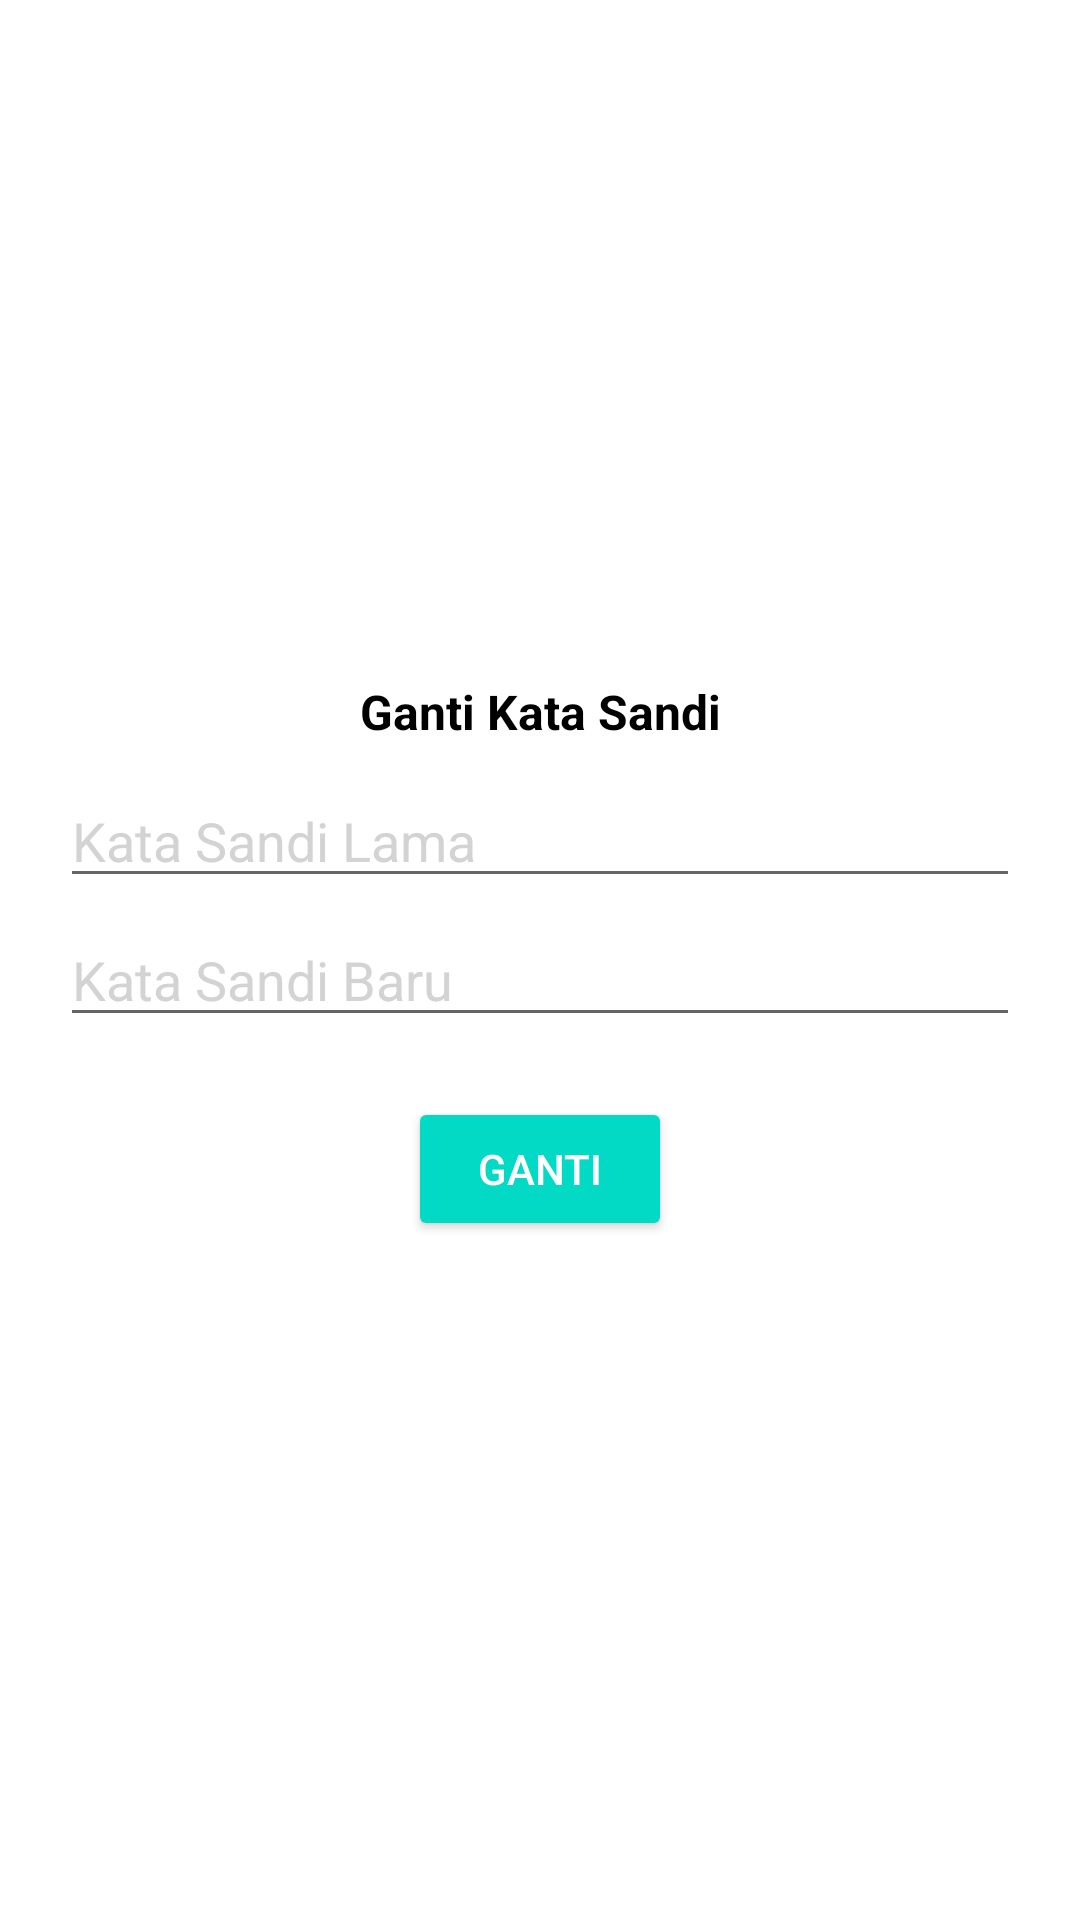

Reconstruct the res/layout file that produces this screen, plus the resources it refers to.
<!-- AndroidManifest.xml: application theme Theme.PEMSA -->
<!-- res/layout/activity_change_password_user.xml -->
<?xml version="1.0" encoding="utf-8"?>
<androidx.constraintlayout.widget.ConstraintLayout xmlns:android="http://schemas.android.com/apk/res/android"
    xmlns:app="http://schemas.android.com/apk/res-auto"
    xmlns:tools="http://schemas.android.com/tools"
    android:layout_width="match_parent"
    android:layout_height="match_parent"
    android:background="@color/white"
    tools:context=".ChangePasswordUserActivity">

    <LinearLayout
        android:layout_width="match_parent"
        android:layout_height="wrap_content"
        android:padding="20dp"
        android:orientation="vertical"
        app:layout_constraintTop_toTopOf="parent"
        app:layout_constraintBottom_toBottomOf="parent">

        <TextView
            android:layout_width="match_parent"
            android:layout_height="wrap_content"
            android:text="Ganti Kata Sandi"
            android:textColor="@color/black"
            android:textSize="16sp"
            android:textStyle="bold"
            android:textAlignment="center"
            android:gravity="center_horizontal" />

        <EditText
            android:id="@+id/currentPassword"
            android:layout_width="match_parent"
            android:layout_height="wrap_content"
            android:layout_marginTop="10dp"
            android:hint="Kata Sandi Lama"
            android:inputType="textPassword"/>

        <EditText
            android:id="@+id/newPassword"
            android:layout_width="match_parent"
            android:layout_height="wrap_content"
            android:layout_marginTop="5dp"
            android:hint="Kata Sandi Baru"
            android:inputType="textPassword"/>

        <Button
            android:id="@+id/updatePassword"
            android:layout_width="wrap_content"
            android:layout_height="wrap_content"
            android:layout_marginTop="20dp"
            android:text="Ganti"
            style="@style/Widget.AppCompat.Button.Colored"
            android:layout_gravity="center_horizontal"/>


    </LinearLayout>

</androidx.constraintlayout.widget.ConstraintLayout>
<!-- resources referenced by this layout -->
<resources>
  <color name="black">#FF000000</color>
  <color name="white">#FFFFFFFF</color>
  <style name="Theme.PEMSA" parent="Theme.MaterialComponents.DayNight.NoActionBar">
          
          <item name="colorPrimary">@color/purple_500</item>
          <item name="colorPrimaryVariant">@color/purple_700</item>
          <item name="colorOnPrimary">@color/white</item>
          
          <item name="colorSecondary">@color/teal_200</item>
          <item name="colorSecondaryVariant">@color/teal_700</item>
          <item name="colorOnSecondary">@color/black</item>
          
          <item name="android:statusBarColor" tools:targetApi="l">?attr/colorPrimaryVariant</item>
          
          <item name="android:textColorHint">@color/light_gray</item>
  
          <item name="materialButtonStyle">@style/Widget.App.Button</item>
      </style>
  <color name="purple_500">#FF6200EE</color>
  <color name="purple_700">#FF3700B3</color>
  <color name="teal_200">#FF03DAC5</color>
  <color name="teal_700">#FF018786</color>
  <color name="light_gray">#D3D3D3</color>
  <style name="Widget.App.Button" parent="Widget.MaterialComponents.Button">
          <item name="backgroundTint">@color/baby_blue_bg</item>
      </style>
  <color name="baby_blue_bg">#87ceea</color>
</resources>
